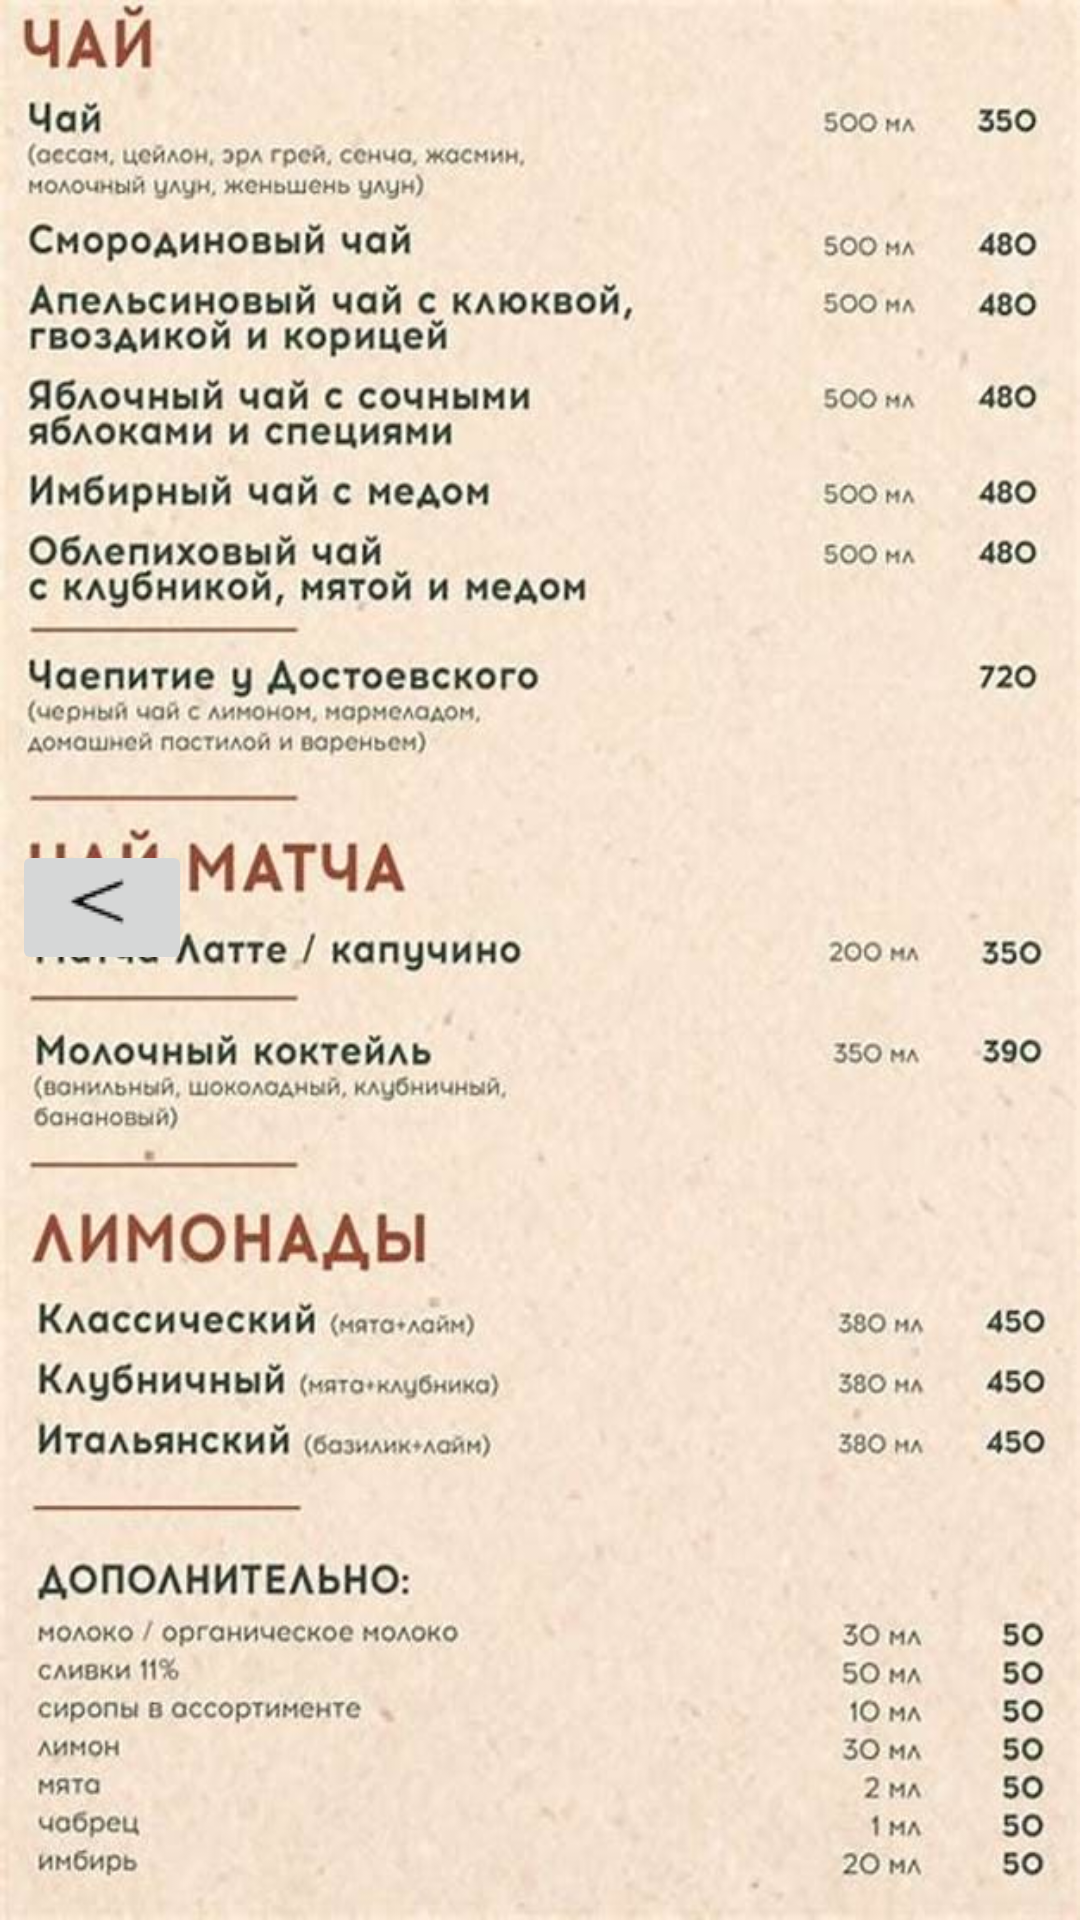

Produce the Android XML layout that renders to this screen, including the resource entries it uses.
<!-- AndroidManifest.xml: application theme Theme.RestoArt -->
<!-- res/layout/activity_menu2.xml -->
<?xml version="1.0" encoding="utf-8"?>
<androidx.constraintlayout.widget.ConstraintLayout xmlns:android="http://schemas.android.com/apk/res/android"
    xmlns:app="http://schemas.android.com/apk/res-auto"
    xmlns:tools="http://schemas.android.com/tools"
    android:layout_width="match_parent"
    android:layout_height="match_parent"
    android:background="@drawable/i"
    tools:context=".menu2">

    <ImageButton
        android:id="@+id/nazadd"
        android:layout_width="wrap_content"
        android:layout_height="wrap_content"
        android:layout_marginStart="4dp"
        android:layout_marginTop="280dp"
        app:layout_constraintStart_toStartOf="parent"
        app:layout_constraintTop_toTopOf="parent"
        app:srcCompat="@drawable/_photoroom777" />
</androidx.constraintlayout.widget.ConstraintLayout>
<!-- resources referenced by this layout -->
<resources>
  <!-- drawable _photoroom777: png bitmap (drawable, 803 bytes) -->
  <!-- drawable i: jpg bitmap (drawable, 72567 bytes) -->
  <style name="Theme.RestoArt" parent="Base.Theme.RestoArt" />
  <style name="Base.Theme.RestoArt" parent="Theme.Material3.DayNight.NoActionBar">
          
          
      </style>
</resources>
